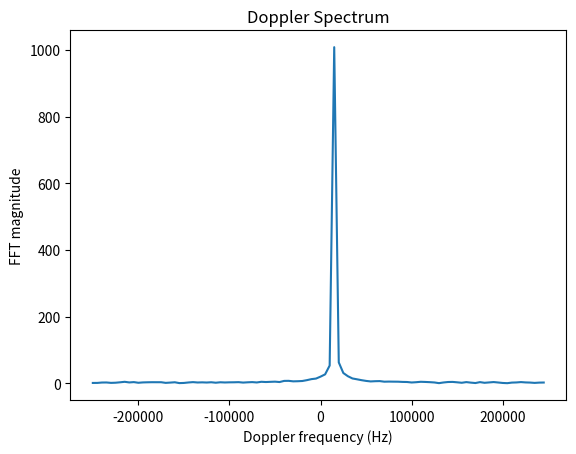

Write Python code to recreate this figure.
import numpy as np
import matplotlib.pyplot as plt
from scipy.constants import c

###simulation parameters

f_c = 77e9      # carrier frequency (Hz)
B  = 4e9        # bandwidth (Hz)
Tc  = 1e-6      # duration of a chirp (Seconds)
A  = 10         # Amplitude (units)
Tg = 1e-6       # guard time between chirps (Seconds)
num_chirps = 100
v = 30      # velocity of the target (m/s)
RangeMax = 200  # Theoretical range limit of radar (metres)
R0  = 100       # initial target distance (metres)

###Constants
S = B/Tc
Tcycle = Tc + Tg
cycle_ints = np.arange(num_chirps)    # chirp indices
Ranges = R0 + v * cycle_ints * Tcycle # range at the start of each chirp
Taus = 2 * Ranges / c                 # time taken for the chirp to reach an object and back
wavelength = c / f_c                  # carrier wavelength (metres)
alpha = 1/Ranges**2                   # attenuation

#Nyquist-Shannon sampling theorem: sampling frequency f_s chosen to be at least 2f_max
f_b_max = 2*S*RangeMax/c  # max beat frequency
f_s = 2 * f_b_max 
dt = 1 / f_s              # sample spacing (Seconds)
###

t = np.arange(0, Tc, dt)  # fast-time samples within each chirp

std_deviation = 0.001

###resolutions
Tf = num_chirps * Tcycle #total frame time
vmax = wavelength/(4 * Tcycle)
vres = wavelength/(2 * Tf)
Rangeres = c/(2 * B)


print(f"Max velocity measurement: {vmax:.2f} m/s")
print(f"Velocity resolution: {vres:.2f} m/s")
print(f"Range resolution: {Rangeres:.3f} m")
print()

##########################

#Functions:
def generate_if_signal(Taus, alpha, t, f_c, S, A, std_deviation):    
    """Generates the noisy dechirped IF signal."""

    alpha_col = alpha[:,None]
    Taus_col = Taus[:,None]
    t_row = t[None,:] 

    IF_array_clean =  A * alpha_col * np.exp(1j*(2*np.pi*f_c*Taus_col + 2*np.pi* S*Taus_col*t_row - np.pi*S*Taus_col**2))
    gaussian_noise = (np.random.normal(0, std_deviation, IF_array_clean.shape) + 1j * np.random.normal(0, std_deviation, IF_array_clean.shape))

    return IF_array_clean + gaussian_noise   


def estimate_range_velocity(IF_array, dt, Tcycle, S, wavelength):
    """Estimates the target range and velocity from IF data."""
    
    IF_fft = np.fft.fft(IF_array, axis=1) #fft for each chirp
    mags = np.abs(IF_fft)
    fft_freqs = np.fft.fftfreq(IF_array.shape[1], d=dt)

    peak_index = np.argmax(mags[0])
    f_b = fft_freqs[peak_index]

    measured_range = c * f_b / (2*S)    #(metres)

    
    slowwave = IF_fft[:, peak_index]    # selected range bin across all chirps
    slowwave_fft = np.fft.fft(slowwave) # slow-time FFT for Doppler estimation
    slow_mag = np.abs(slowwave_fft)

    doppler_freqs = np.fft.fftfreq(IF_fft.shape[0], d=Tcycle)    
    doppler_freqs_shift = np.fft.fftshift(doppler_freqs, axes=None)
    slow_mag_shift = np.fft.fftshift(slow_mag)    
    doppler_index = np.argmax(slow_mag_shift)
    f_d = doppler_freqs_shift[doppler_index]   #doppler frequency

    measured_velocity = wavelength * f_d / 2   # (m/s)

    return measured_range, measured_velocity, doppler_freqs_shift, slow_mag_shift


def results_presentation(doppler_freqs_shift, slow_mag_shift, measured_range, R0, measured_v, v):
    """Plots Doppler results and compares the measured and simulated target parameters."""
    
    plt.figure()
    plt.plot(doppler_freqs_shift, slow_mag_shift)
    plt.xlabel("Doppler frequency (Hz)")
    plt.ylabel("FFT magnitude")
    plt.title("Doppler Spectrum")
    
    plt.show()
    
    print(f"Measured range = {measured_range:.2f}m")
    print(f"Actual range = {R0:.2f}m")
    print()
    print(f"Measured velocity = {measured_v:.2f}m/s")
    print(f"Actual velocity = {v:.2f}m/s")
    
##########################

def main():
    
    IF_array = generate_if_signal(Taus, alpha, t, f_c, S, A, std_deviation)
    measured_range, measured_v, doppler_freqs_shift, slow_mag_shift = (estimate_range_velocity(IF_array, dt, Tcycle, S, wavelength))
    results_presentation(doppler_freqs_shift, slow_mag_shift, measured_range, R0, measured_v, v)

##########################

if __name__ == "__main__":
    main()
